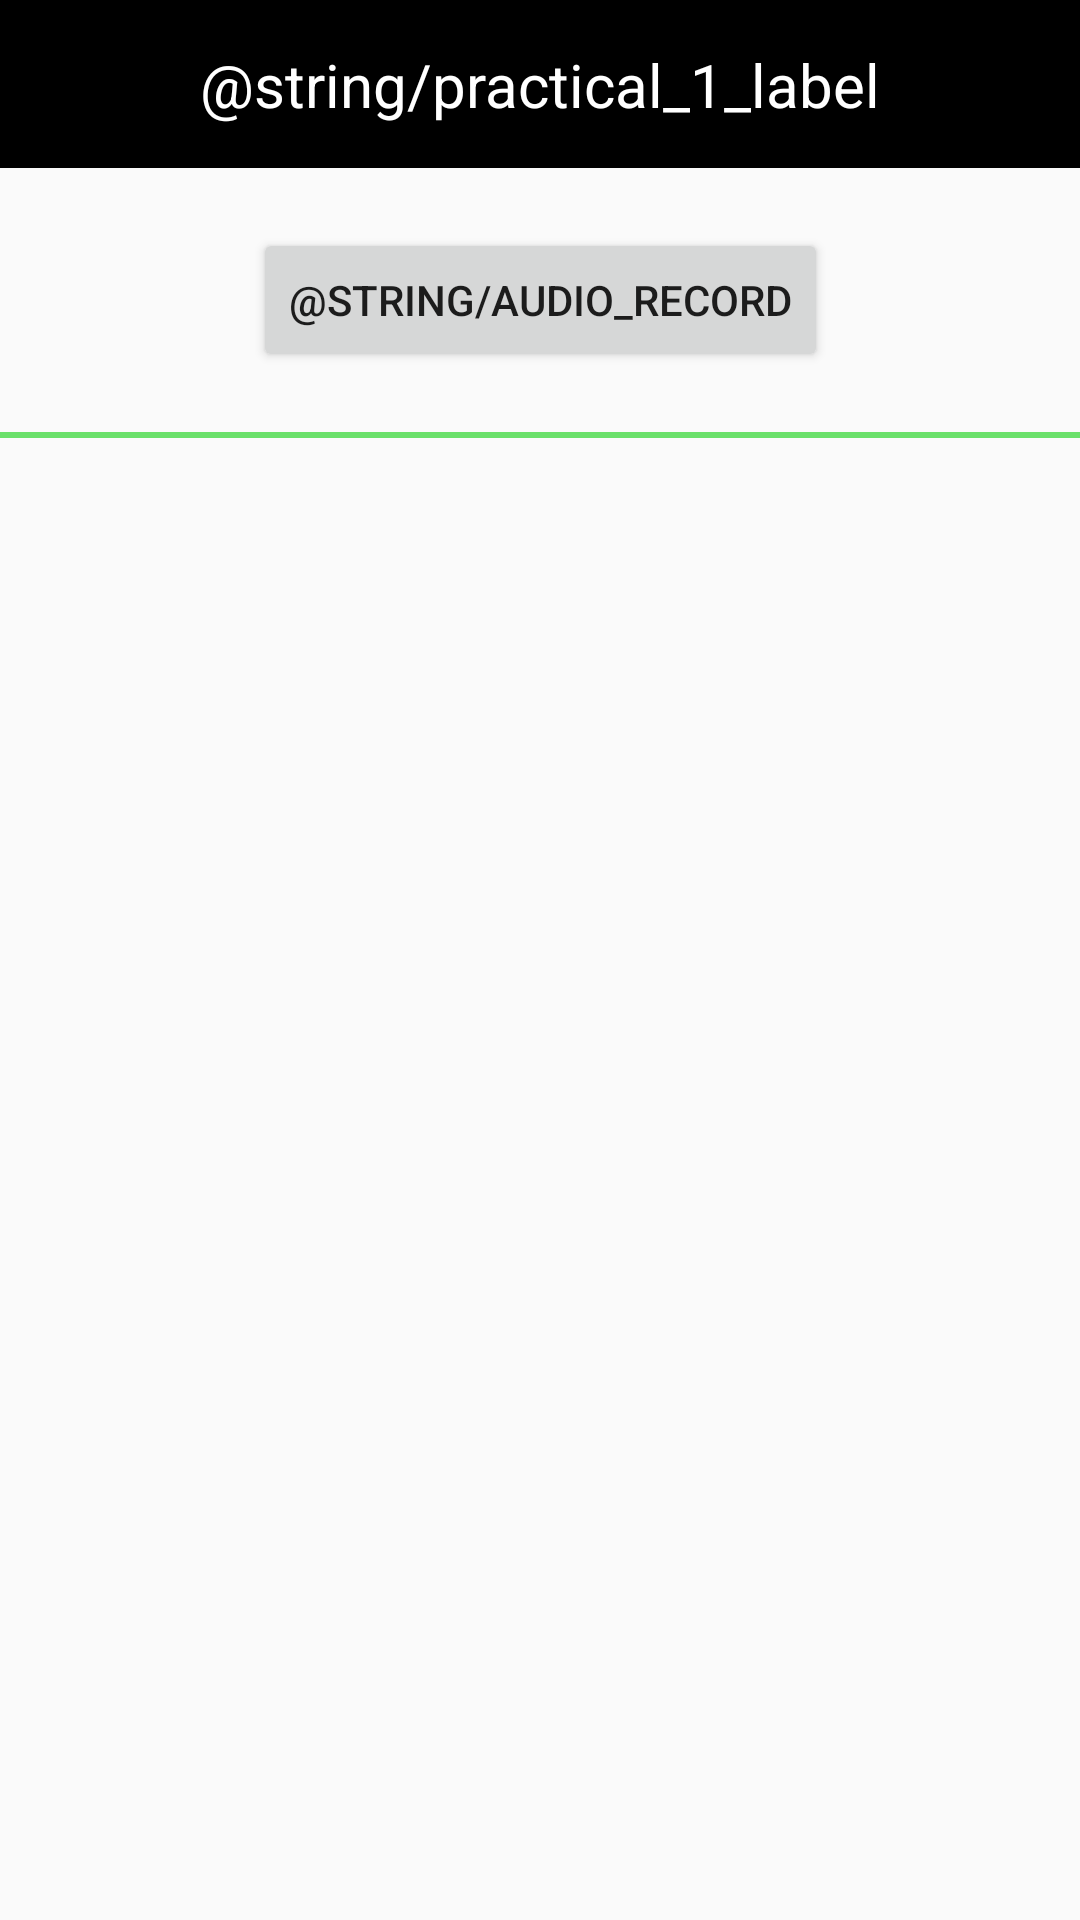

Write the Android layout XML for this screen, with the resource values it uses.
<!-- AndroidManifest.xml: application theme Theme.MobileProgrammingPracticals -->
<!-- res/layout/activity_practical1_1.xml -->
<?xml version="1.0" encoding="utf-8"?>
<androidx.constraintlayout.widget.ConstraintLayout xmlns:android="http://schemas.android.com/apk/res/android"
    xmlns:app="http://schemas.android.com/apk/res-auto"
    xmlns:tools="http://schemas.android.com/tools"
    android:layout_width="match_parent"
    android:layout_height="match_parent">

    <include
        android:id="@+id/tb_practical1"
        layout="@layout/toolbar"
        android:layout_width="match_parent"
        android:layout_height="wrap_content"
        app:layout_constraintEnd_toEndOf="parent" />

    <Button
        android:id="@+id/record_button"
        android:layout_width="wrap_content"
        android:layout_height="wrap_content"
        android:layout_marginTop="20dp"
        android:text="@string/audio_record"
        app:layout_constraintEnd_toEndOf="parent"
        app:layout_constraintStart_toStartOf="parent"
        app:layout_constraintTop_toBottomOf="@+id/tb_practical1" />

    <com.google.android.material.divider.MaterialDivider
        android:id="@+id/materialDivider"
        android:layout_width="match_parent"
        android:layout_marginTop="20dp"
        android:layout_height="2dp"
        app:dividerColor="@color/green"
        app:layout_constraintTop_toBottomOf="@+id/record_button"
        tools:layout_editor_absoluteX="16dp" />

    <androidx.recyclerview.widget.RecyclerView
        android:id="@+id/rv_audio"
        android:layout_width="match_parent"
        android:layout_height="0dp"
        android:layout_marginTop="40dp"
        app:layout_constraintBottom_toBottomOf="parent"
        app:layout_constraintTop_toBottomOf="@+id/materialDivider"
        tools:layout_editor_absoluteX="16dp" />
</androidx.constraintlayout.widget.ConstraintLayout>
<!-- res/layout/toolbar.xml (included above) -->
<?xml version="1.0" encoding="utf-8"?>
<androidx.constraintlayout.widget.ConstraintLayout xmlns:android="http://schemas.android.com/apk/res/android"
    xmlns:app="http://schemas.android.com/apk/res-auto"
    android:layout_width="match_parent"
    android:layout_height="wrap_content">

    <androidx.appcompat.widget.Toolbar
        android:id="@+id/tb_main"
        android:layout_width="match_parent"
        android:layout_height="wrap_content"
        android:background="@color/black"
        android:minHeight="?attr/actionBarSize"
        app:layout_constraintEnd_toEndOf="parent"
        app:layout_constraintStart_toStartOf="parent"
        app:layout_constraintTop_toTopOf="parent" />

    <TextView
        android:id="@+id/tb_title_text"
        android:layout_width="wrap_content"
        android:layout_height="wrap_content"
        android:text="@string/practical_1_label"
        android:textColor="#ffffff"
        android:textSize="20sp"
        app:layout_constraintBottom_toBottomOf="@+id/tb_main"
        app:layout_constraintEnd_toEndOf="parent"
        app:layout_constraintStart_toStartOf="parent"
        app:layout_constraintTop_toTopOf="@+id/tb_main" />

</androidx.constraintlayout.widget.ConstraintLayout>
<!-- resources referenced by this layout -->
<resources>
  <color name="black">#FF000000</color>
  <color name="green">#d5d5</color>
  <style name="Theme.MobileProgrammingPracticals" parent="Theme.AppCompat.DayNight.NoActionBar">
          
          <item name="colorPrimary">@color/purple_500</item>
          <item name="colorPrimaryVariant">@color/purple_700</item>
          <item name="colorOnPrimary">@color/white</item>
          
          <item name="colorSecondary">@color/teal_200</item>
          <item name="colorSecondaryVariant">@color/teal_700</item>
          <item name="colorOnSecondary">@color/black</item>
          
          <item name="android:statusBarColor">?attr/colorPrimaryVariant</item>
          
      </style>
  <color name="purple_500">#FF6200EE</color>
  <color name="purple_700">#FF3700B3</color>
  <color name="white">#FFFFFFFF</color>
  <color name="teal_200">#FF03DAC5</color>
  <color name="teal_700">#FF018786</color>
</resources>
